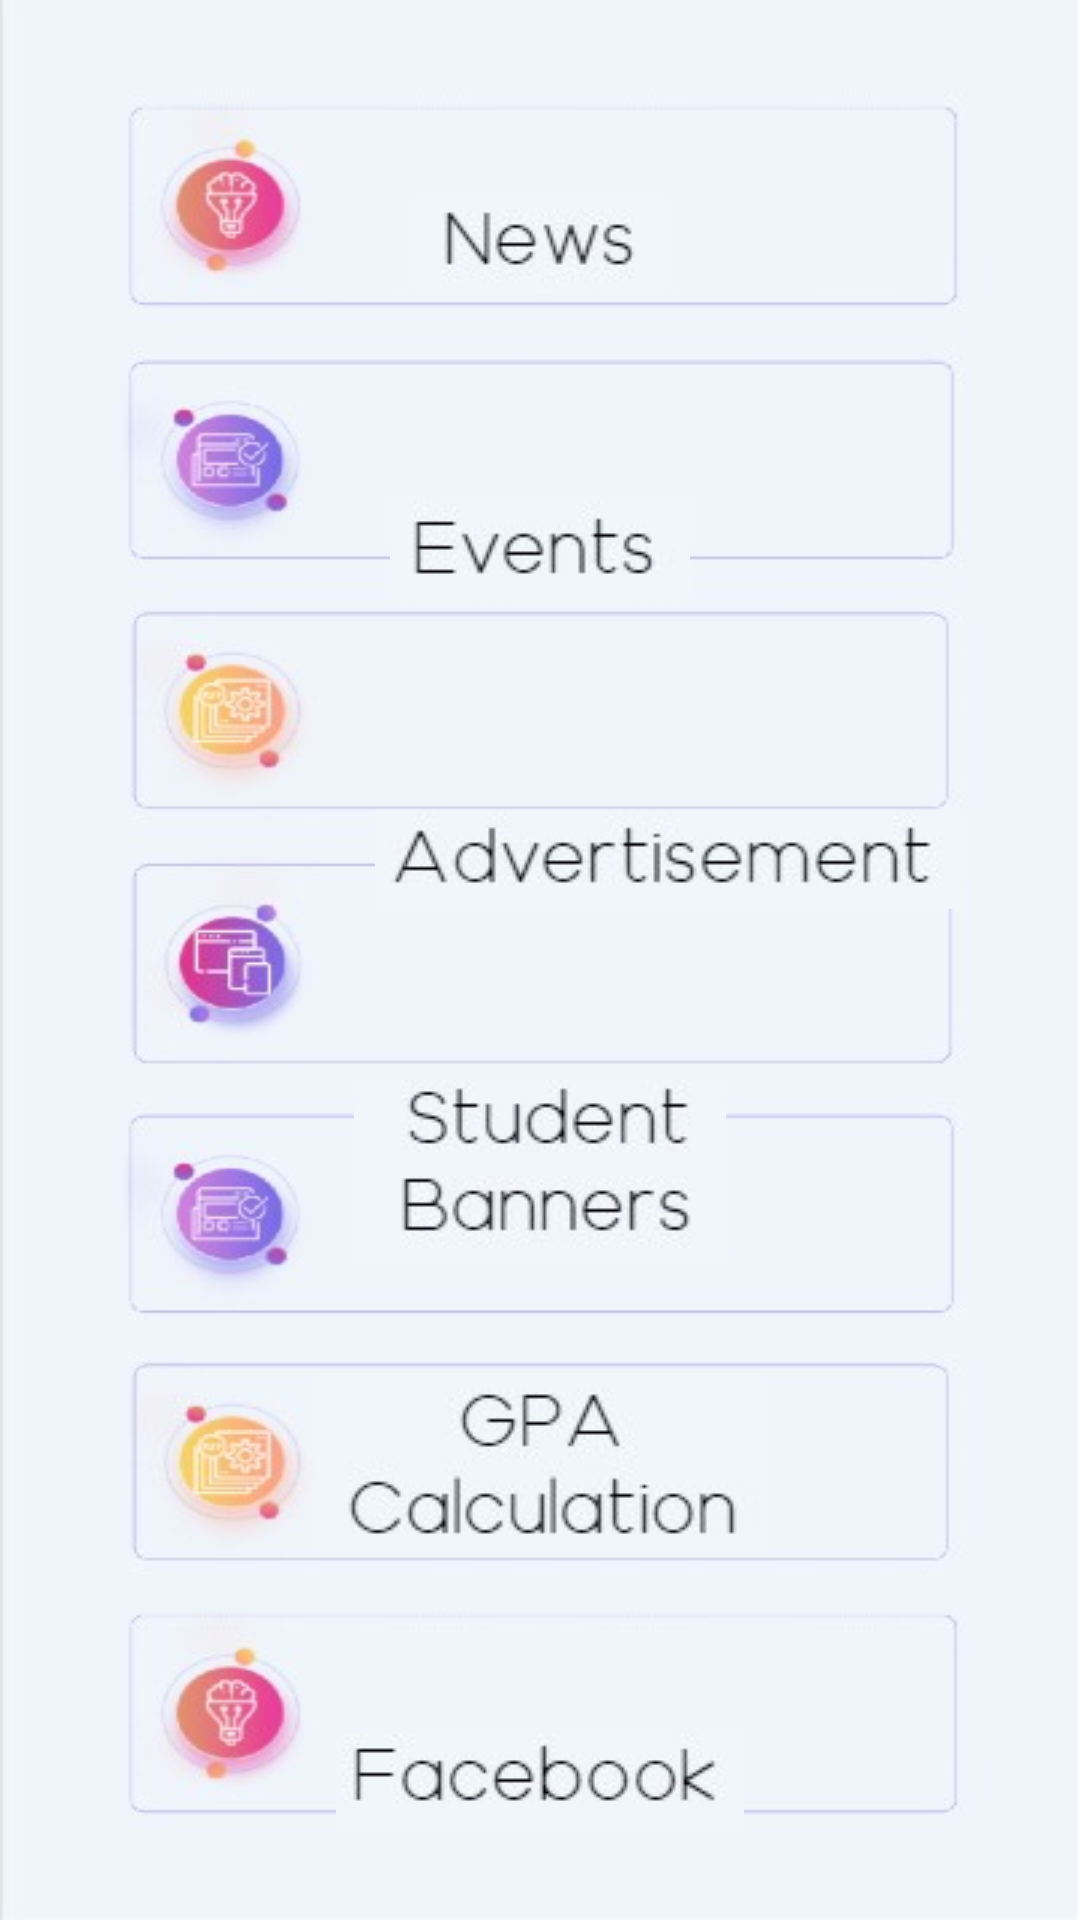

This screen was rendered from an Android layout file. Write that file and the resources it references.
<!-- AndroidManifest.xml: application theme Theme.UniverstiyApp -->
<!-- res/layout/activity_menu.xml -->
<?xml version="1.0" encoding="utf-8"?>
<RelativeLayout xmlns:android="http://schemas.android.com/apk/res/android"
    xmlns:app="http://schemas.android.com/apk/res-auto"
    xmlns:tools="http://schemas.android.com/tools"
    android:layout_width="match_parent"
    android:layout_height="match_parent"
    android:background="@drawable/seen_2"
    tools:context=".menu">

    <ImageView
        android:id="@+id/news"
        android:layout_width="wrap_content"
        android:layout_height="wrap_content"
        android:layout_centerHorizontal="true"
        android:layout_marginLeft="60dp"
        android:layout_marginTop="65dp"
        app:srcCompat="@drawable/news"
        android:onClick="click" />

    <ImageView
        android:id="@+id/eve"
        android:layout_width="wrap_content"
        android:layout_height="wrap_content"
        android:layout_centerHorizontal="true"
        android:layout_marginLeft="60dp"
        android:layout_marginTop="165dp"
        android:onClick="click"
        app:srcCompat="@drawable/events" />

    <ImageView
        android:id="@+id/adv"
        android:layout_width="wrap_content"
        android:layout_height="wrap_content"
        android:layout_marginLeft="125dp"
        android:layout_marginTop="270dp"
        android:onClick="click"
        app:srcCompat="@drawable/adv" />

    <ImageView
        android:id="@+id/privatee"
        android:layout_width="wrap_content"
        android:layout_height="wrap_content"
        android:layout_centerHorizontal="true"
        android:layout_marginTop="360dp"
        android:onClick="click"
        app:srcCompat="@drawable/sb" />

    <ImageView
        android:id="@+id/gpa"
        android:layout_width="wrap_content"
        android:layout_height="wrap_content"
        android:layout_centerHorizontal="true"
        android:layout_marginTop="458dp"
        android:onClick="click"
        app:srcCompat="@drawable/gc" />

    <ImageView
        android:id="@+id/fb"
        android:layout_width="wrap_content"
        android:layout_height="wrap_content"
        android:layout_centerHorizontal="true"
        android:layout_marginTop="578dp"
        android:onClick="click"
        app:srcCompat="@drawable/fa" />

    <ImageView
        android:id="@+id/problems"
        android:layout_width="wrap_content"
        android:layout_height="wrap_content"
        android:layout_centerHorizontal="true"
        android:layout_marginTop="678dp"
        android:onClick="click"
        app:srcCompat="@drawable/com" />

</RelativeLayout>
<!-- resources referenced by this layout -->
<resources>
  <!-- drawable adv: png bitmap (drawable, 6989 bytes) -->
  <!-- drawable com: png bitmap (drawable, 6027 bytes) -->
  <!-- drawable events: png bitmap (drawable, 3517 bytes) -->
  <!-- drawable fa: png bitmap (drawable, 5127 bytes) -->
  <!-- drawable gc: png bitmap (drawable, 7875 bytes) -->
  <!-- drawable news: png bitmap (drawable, 3545 bytes) -->
  <!-- drawable sb: png bitmap (drawable, 8686 bytes) -->
  <!-- drawable seen_2: jpg bitmap (drawable, 22531 bytes) -->
  <style name="Theme.UniverstiyApp" parent="Theme.AppCompat.NoActionBar">
          
          <item name="colorPrimary">@color/med</item>
          <item name="colorPrimaryVariant">@color/med</item>
          <item name="colorOnPrimary">@color/med</item>
          
          <item name="colorSecondary">@color/teal_200</item>
          <item name="colorSecondaryVariant">@color/teal_700</item>
          <item name="colorOnSecondary">@color/black</item>
          
          <item name="android:statusBarColor" tools:targetApi="l">?attr/colorPrimaryVariant</item>
          
      </style>
  <color name="med">#1C1E4A</color>
  <color name="teal_200">#FF03DAC5</color>
  <color name="teal_700">#FF018786</color>
  <color name="black">#FF000000</color>
</resources>
